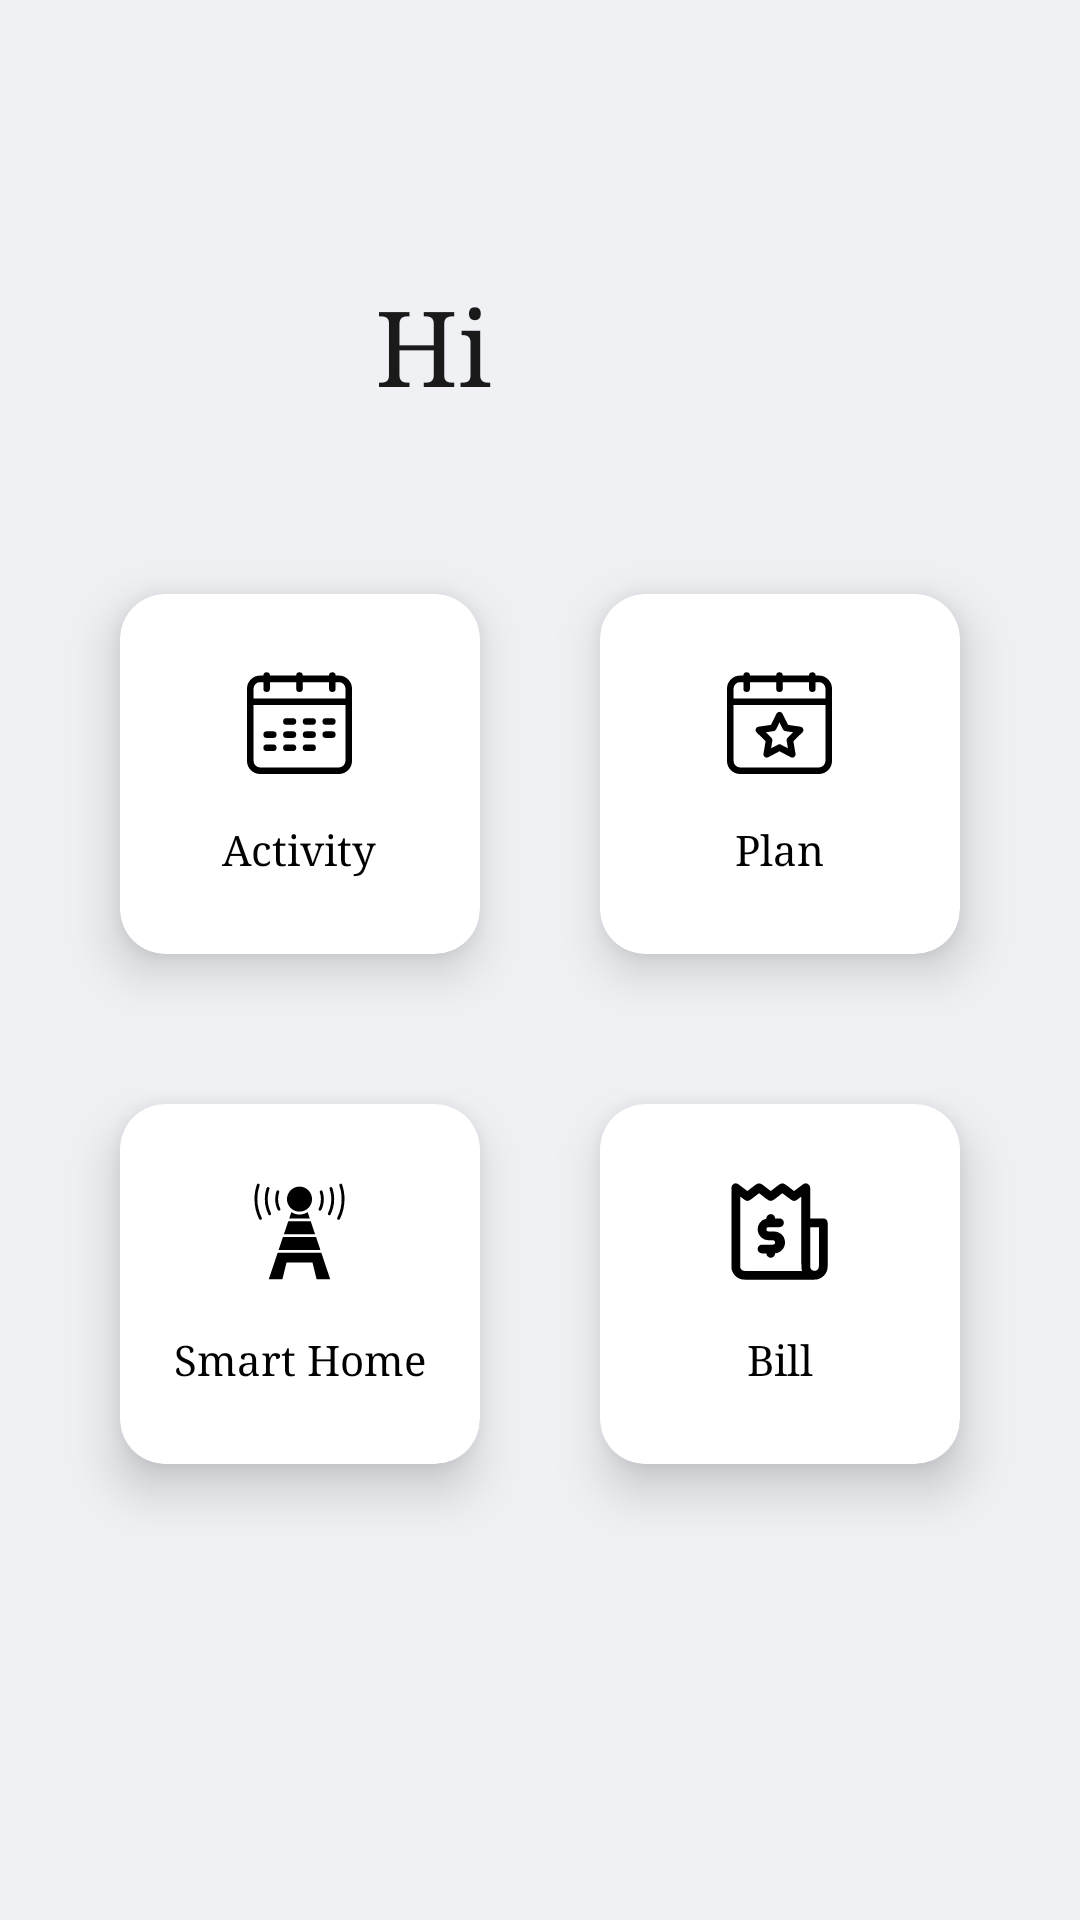

Android layout source for this screen:
<!-- AndroidManifest.xml: application theme Theme.App -->
<!-- res/layout/activity_main.xml -->
<?xml version="1.0" encoding="utf-8"?>
<androidx.constraintlayout.widget.ConstraintLayout xmlns:android="http://schemas.android.com/apk/res/android"
    xmlns:app="http://schemas.android.com/apk/res-auto"
    xmlns:tools="http://schemas.android.com/tools"
    android:layout_width="match_parent"
    android:layout_height="match_parent"
    android:background="#EFF1F5"
    tools:context=".view.MainActivity">

    <ImageView
        android:id="@+id/Main_Avatar"
        android:layout_width="70dp"
        android:layout_height="70dp"
        android:layout_gravity="center_horizontal"
        app:layout_constraintStart_toStartOf="parent"
        app:layout_constraintTop_toTopOf="parent"
        android:layout_marginStart="40dp"
        android:layout_marginTop="80dp"
        app:srcCompat="@drawable/ic_account" />

    <TextView
        android:id="@+id/Main_UserGreeting"
        android:layout_width="wrap_content"
        android:layout_height="wrap_content"
        android:layout_marginTop="92dp"
        android:layout_marginLeft="15dp"
        android:fontFamily="serif"
        android:text="Hi"
        android:textColor="@color/black_100"
        android:textSize="35dp"
        app:layout_constraintStart_toEndOf="@+id/Main_Avatar"
        app:layout_constraintTop_toTopOf="parent" />

    <com.google.android.material.card.MaterialCardView
        android:id="@+id/Main_PersonalActivity"
        android:layout_width="120dp"
        android:layout_height="120dp"
        android:layout_marginTop="60dp"
        android:backgroundTint="@color/white"
        android:checkable="false"
        android:clickable="true"
        android:focusable="false"
        app:cardCornerRadius="15dp"
        app:cardElevation="10dp"
        app:layout_constraintEnd_toStartOf="@+id/Main_PersonalPlan"
        app:layout_constraintHorizontal_bias="0.5"
        app:layout_constraintStart_toStartOf="parent"
        app:layout_constraintTop_toBottomOf="@+id/Main_UserGreeting">

        <LinearLayout
            android:layout_width="match_parent"
            android:layout_height="match_parent"
            android:layout_marginLeft="15dp"
            android:layout_marginTop="20dp"
            android:layout_marginRight="15dp"
            android:layout_marginBottom="15dp"
            android:orientation="vertical">

            <ImageView
                android:layout_width="35dp"
                android:layout_height="35dp"
                android:layout_gravity="center"
                android:layout_marginVertical="5dp"
                app:srcCompat="@drawable/ic_calendar" />

            <TextView
                android:layout_width="wrap_content"
                android:layout_height="match_parent"
                android:layout_gravity="center"
                android:fontFamily="serif"
                android:gravity="center"
                android:text="Activity"
                android:textColor="@color/black" />
        </LinearLayout>

    </com.google.android.material.card.MaterialCardView>

    <com.google.android.material.card.MaterialCardView
        android:id="@+id/Main_PersonalPlan"
        android:layout_width="120dp"
        android:layout_height="120dp"
        android:layout_marginTop="60dp"
        android:backgroundTint="@color/white"
        android:checkable="false"
        android:clickable="true"
        android:focusable="false"
        app:cardCornerRadius="15dp"
        app:cardElevation="10dp"
        app:layout_constraintEnd_toEndOf="parent"
        app:layout_constraintHorizontal_bias="0.5"
        app:layout_constraintStart_toEndOf="@+id/Main_PersonalActivity"
        app:layout_constraintTop_toBottomOf="@+id/Main_UserGreeting">

        <LinearLayout
            android:layout_width="match_parent"
            android:layout_height="match_parent"
            android:layout_marginLeft="15dp"
            android:layout_marginTop="20dp"
            android:layout_marginRight="15dp"
            android:layout_marginBottom="15dp"
            android:orientation="vertical">

            <ImageView
                android:layout_width="35dp"
                android:layout_height="35dp"
                android:layout_gravity="center"
                android:layout_marginVertical="5dp"
                app:srcCompat="@drawable/ic_plan" />

            <TextView
                android:layout_width="wrap_content"
                android:layout_height="match_parent"
                android:layout_gravity="center"
                android:fontFamily="serif"
                android:gravity="center"
                android:text="Plan"
                android:textColor="@color/black" />
        </LinearLayout>

    </com.google.android.material.card.MaterialCardView>


    <com.google.android.material.card.MaterialCardView
        android:id="@+id/Main_SmartHome"
        android:layout_width="120dp"
        android:layout_height="120dp"
        android:layout_marginTop="50dp"
        android:backgroundTint="@color/white"
        android:checkable="false"
        android:clickable="true"
        android:focusable="false"
        app:cardCornerRadius="15dp"
        app:cardElevation="10dp"
        app:layout_constraintEnd_toStartOf="@+id/Main_Bill"
        app:layout_constraintHorizontal_bias="0.5"
        app:layout_constraintStart_toStartOf="parent"
        app:layout_constraintTop_toBottomOf="@+id/Main_PersonalActivity">

        <LinearLayout
            android:layout_width="match_parent"
            android:layout_height="match_parent"
            android:layout_marginLeft="15dp"
            android:layout_marginTop="20dp"
            android:layout_marginRight="15dp"
            android:layout_marginBottom="15dp"
            android:orientation="vertical">

            <ImageView
                android:layout_width="35dp"
                android:layout_height="35dp"
                android:layout_gravity="center"
                android:layout_marginVertical="5dp"
                app:srcCompat="@drawable/ic_wireless" />

            <TextView
                android:layout_width="wrap_content"
                android:layout_height="match_parent"
                android:layout_gravity="center"
                android:fontFamily="serif"
                android:gravity="center"
                android:text="Smart Home"
                android:textColor="@color/black" />
        </LinearLayout>

    </com.google.android.material.card.MaterialCardView>

    <com.google.android.material.card.MaterialCardView
        android:id="@+id/Main_Bill"
        android:layout_width="120dp"
        android:layout_height="120dp"
        android:layout_marginTop="50dp"
        android:backgroundTint="@color/white"
        android:checkable="false"
        android:clickable="true"
        android:focusable="false"
        app:cardCornerRadius="15dp"
        app:cardElevation="10dp"
        app:layout_constraintEnd_toEndOf="parent"
        app:layout_constraintHorizontal_bias="0.5"
        app:layout_constraintStart_toEndOf="@+id/Main_SmartHome"
        app:layout_constraintTop_toBottomOf="@+id/Main_PersonalPlan">

        <LinearLayout
            android:layout_width="match_parent"
            android:layout_height="match_parent"
            android:layout_marginLeft="15dp"
            android:layout_marginTop="20dp"
            android:layout_marginRight="15dp"
            android:layout_marginBottom="15dp"
            android:orientation="vertical">

            <ImageView
                android:layout_width="35dp"
                android:layout_height="35dp"
                android:layout_gravity="center"
                android:layout_marginVertical="5dp"
                app:srcCompat="@drawable/ic_bill" />

            <TextView
                android:layout_width="wrap_content"
                android:layout_height="match_parent"
                android:layout_gravity="center"
                android:fontFamily="serif"
                android:gravity="center"
                android:text="Bill"
                android:textColor="@color/black" />
        </LinearLayout>

    </com.google.android.material.card.MaterialCardView>


    <FrameLayout
        android:id="@+id/Main_JoinFamily"
        android:layout_width="wrap_content"
        android:layout_height="wrap_content"
        app:layout_constraintBottom_toBottomOf="parent"
        app:layout_constraintEnd_toEndOf="parent"
        app:layout_constraintStart_toStartOf="parent"
        app:layout_constraintTop_toTopOf="parent" />


</androidx.constraintlayout.widget.ConstraintLayout>
<!-- resources referenced by this layout -->
<resources>
  <color name="black">#FF000000</color>
  <color name="black_100">#1A1A1A</color>
  <color name="white">#FFFFFFFF</color>
  <!-- drawable ic_bill (drawable) -->
  <vector android:height="50dp" android:viewportHeight="24"
      android:viewportWidth="24" android:width="50dp" xmlns:android="http://schemas.android.com/apk/res/android">
      <path android:fillColor="#000000" android:pathData="M22,9L19,9L19,2a1,1 0,0 0,-1.6 -0.8L15.33,2.75C12.21,0.42 13.1,0.42 10,2.75 6.89,0.42 7.77,0.42 4.66,2.75L2.6,1.2A1,1 0,0 0,1 2L1,20a3,3 0,0 0,3 3L20,23a3,3 0,0 0,3 -3L23,10A1,1 0,0 0,22 9ZM4,21a1,1 0,0 1,-1 -1L3,4c2,1.47 1.41,1.44 4.33,-0.75 3.1,2.33 2.22,2.33 5.33,0 3,2.24 2.42,2.19 4.34,0.75 0,16.75 -0.08,16.3 0.17,17ZM21,20a1,1 0,0 1,-2 0L19,11h2Z"/>
      <path android:fillColor="#000000" android:pathData="M9.5,11H12a1,1 0,0 0,0 -2H11a1,1 0,1 0,-2 0.05A2.5,2.5 0,0 0,9.5 14h1a0.5,0.5 0,0 1,0 1H8a1,1 0,0 0,0 2H9A1,1 0,1 0,11 17,2.5 2.5,0 0,0 10.5,12h-1A0.5,0.5 0,0 1,9.5 11Z"/>
  </vector>
  <!-- drawable ic_plan (drawable) -->
  <vector android:height="50dp" android:viewportHeight="16"
      android:viewportWidth="16" android:width="50dp" xmlns:android="http://schemas.android.com/apk/res/android">
      <path android:fillColor="#000000" android:pathData="M14,1h-0.5a0.5,0.5 0,0 0,-1 0h-4a0.5,0.5 0,0 0,-1 0h-4a0.5,0.5 0,0 0,-1 0H2A2.0023,2.0023 0,0 0,0 3V14a2.0023,2.0023 0,0 0,2 2H14a2.0023,2.0023 0,0 0,2 -2V3A2.0023,2.0023 0,0 0,14 1ZM1,3A1,1 0,0 1,2 2h0.5V3a0.5,0.5 0,0 0,1 0V2h4V3a0.5,0.5 0,0 0,1 0V2h4V3a0.5,0.5 0,0 0,1 0V2H14a1,1 0,0 1,1 1V4.5H1ZM15,14a1,1 0,0 1,-1 1H2a1,1 0,0 1,-1 -1V5.5H15Z"/>
      <path android:fillColor="#000000" android:pathData="M5.8857,11.0039l-0.3281,1.9116a0.5,0.5 0,0 0,0.7256 0.5269L8,12.54l1.7168,0.9024a0.5,0.5 0,0 0,0.7256 -0.5269l-0.3281,-1.9116L11.5029,9.65a0.5,0.5 0,0 0,-0.2763 -0.8525l-1.92,-0.2793L8.4482,6.7788a0.52,0.52 0,0 0,-0.8964 0L6.6934,8.5181l-1.92,0.2793a0.5,0.5 0,0 0,-0.2763 0.8525ZM7.0977,9.47a0.4987,0.4987 0,0 0,0.3759 -0.2734L8,8.13l0.5264,1.0664a0.4987,0.4987 0,0 0,0.3759 0.2734l1.1778,0.1714 -0.8516,0.83a0.5,0.5 0,0 0,-0.1445 0.4424l0.2012,1.1723 -1.0528,-0.5532a0.4976,0.4976 0,0 0,-0.4648 0l-1.0528,0.5532 0.2012,-1.1723a0.5,0.5 0,0 0,-0.1445 -0.4424l-0.8516,-0.83Z"/>
  </vector>
  <style name="Theme.App" parent="Theme.MaterialComponents.DayNight.NoActionBar">
          
  
  
  
  
  
  
  
          
  
          
      </style>
</resources>
